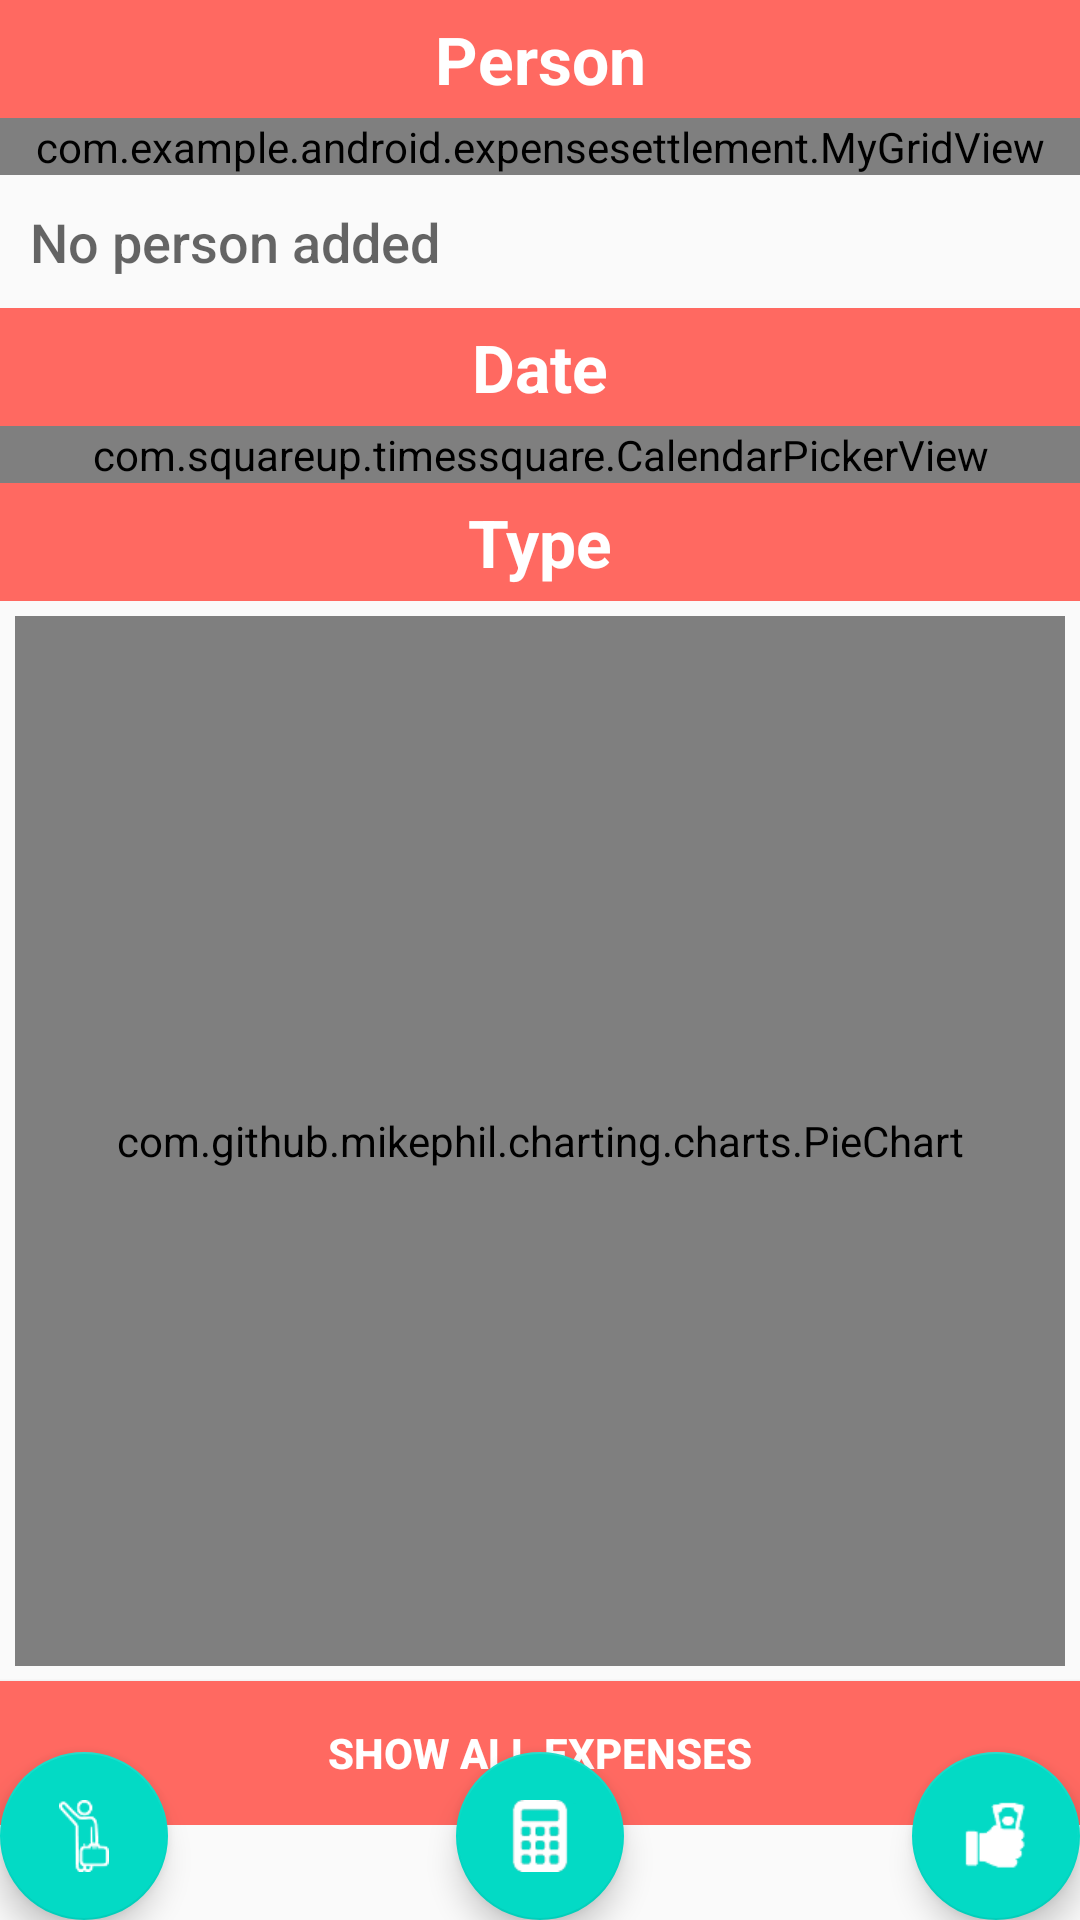

The Android layout XML behind this screen, and the referenced resources:
<!-- AndroidManifest.xml: application theme AppTheme -->
<!-- res/layout/activity_catalog.xml -->
<?xml version="1.0" encoding="utf-8"?>
<RelativeLayout xmlns:android="http://schemas.android.com/apk/res/android"
    xmlns:tools="http://schemas.android.com/tools"
    android:id="@+id/activity_catalog"
    android:layout_width="match_parent"
    android:layout_height="match_parent"
    tools:context=".CatalogActivity">

    <ScrollView
        android:layout_width="match_parent"
        android:layout_height="match_parent">

        <LinearLayout
            android:id="@+id/layout"
            android:layout_width="match_parent"
            android:layout_height="match_parent"
            android:orientation="vertical">

            <TextView
                android:id="@+id/person_display"
                android:layout_width="match_parent"
                android:layout_height="wrap_content"
                android:background="#FF6961"
                android:gravity="center"
                android:padding="5dp"
                android:text="Person"
                android:textAppearance="?android:attr/textAppearanceLarge"
                android:textColor="#FFFFFF"
                android:textStyle="bold" />

            <com.example.android.expensesettlement.MyGridView
                android:id="@+id/grid"
                android:layout_width="match_parent"
                android:layout_height="match_parent"
                android:gravity="center"
                android:horizontalSpacing="10dp"
                android:numColumns="auto_fit"
                android:stretchMode="columnWidth"
                android:verticalSpacing="10dp" />

            <TextView
                android:id="@+id/empty_person_text"
                android:layout_width="wrap_content"
                android:layout_height="wrap_content"
                android:fontFamily="sans-serif-medium"
                android:padding="10dp"
                android:text="No person added"
                android:textAppearance="?android:textAppearanceMedium" />

            <TextView
                android:id="@+id/date_display"
                android:layout_width="match_parent"
                android:layout_height="wrap_content"
                android:background="#FF6961"
                android:gravity="center"
                android:padding="5dp"
                android:text="Date"
                android:textAppearance="?android:attr/textAppearanceLarge"
                android:textColor="#FFFFFF"
                android:textStyle="bold" />

            <com.squareup.timessquare.CalendarPickerView
                android:id="@+id/calendar_view"
                android:layout_width="match_parent"
                android:layout_height="match_parent" />

            <TextView
                android:id="@+id/type_display"
                android:layout_width="match_parent"
                android:layout_height="wrap_content"
                android:background="#FF6961"
                android:gravity="center"
                android:padding="5dp"
                android:text="Type"
                android:textAppearance="?android:attr/textAppearanceLarge"
                android:textColor="#FFFFFF"
                android:textStyle="bold" />

            <RelativeLayout
                android:layout_width="match_parent"
                android:layout_height="wrap_content">

                <com.github.mikephil.charting.charts.PieChart
                    android:id="@+id/type_chart"
                    android:layout_width="350dp"
                    android:layout_height="350dp"
                    android:layout_centerHorizontal="true"
                    android:layout_margin="5dp" />

            </RelativeLayout>

            <Button
                android:id="@+id/button_expense"
                android:layout_width="match_parent"
                android:layout_height="wrap_content"
                android:background="#FF6961"
                android:text="Show all expenses"
                android:textColor="#FFFFFF"
                android:textStyle="bold" />

            <com.example.android.expensesettlement.MyListView
                android:id="@+id/list_all_expenses"
                android:layout_width="match_parent"
                android:layout_height="match_parent"
                android:visibility="gone" />

            <RelativeLayout
                android:layout_width="match_parent"
                android:layout_height="wrap_content">
                <ImageView
                    android:layout_width="wrap_content"
                    android:layout_height="wrap_content"
                    android:layout_centerHorizontal="true"
                    android:src="@drawable/foot_image"/>
            </RelativeLayout>

        </LinearLayout>
    </ScrollView>

    <android.support.design.widget.FloatingActionButton
        android:id="@+id/fab_expense"
        android:layout_width="wrap_content"
        android:layout_height="wrap_content"
        android:layout_alignParentBottom="true"
        android:layout_alignParentRight="true"
        android:layout_margin="@dimen/fab_margin"
        android:src="@drawable/cost" />

    <android.support.design.widget.FloatingActionButton
        android:id="@+id/fab_calculate"
        android:layout_width="wrap_content"
        android:layout_height="wrap_content"
        android:layout_alignParentBottom="true"
        android:layout_centerHorizontal="true"
        android:layout_margin="@dimen/fab_margin"
        android:src="@drawable/calculation" />

    <android.support.design.widget.FloatingActionButton
        android:id="@+id/fab_person"
        android:layout_width="wrap_content"
        android:layout_height="wrap_content"
        android:layout_alignParentBottom="true"
        android:layout_alignParentLeft="true"
        android:layout_margin="@dimen/fab_margin"
        android:src="@drawable/person" />
</RelativeLayout>
<!-- resources referenced by this layout -->
<resources>
  <!-- drawable calculation: png bitmap (drawable-mdpi, 1813 bytes) -->
  <!-- drawable cost: png bitmap (drawable-mdpi, 846 bytes) -->
  <!-- drawable person: png bitmap (drawable-mdpi, 1087 bytes) -->
  <style name="AppTheme" parent="Theme.AppCompat.Light.DarkActionBar">
          <item name="colorPrimary">@color/colorPrimary</item>
          <item name="colorPrimaryDark">@color/colorPrimaryDark</item>
          <item name="colorAccent">@color/colorAccent</item>
      </style>
  <!-- not gathered from this repository: default colours our renderer supplied (Android Studio template values) -->
  <color name="colorPrimary">#FF6200EE</color>
  <color name="colorPrimaryDark">#FF3700B3</color>
  <color name="colorAccent">#FF03DAC5</color>
</resources>
